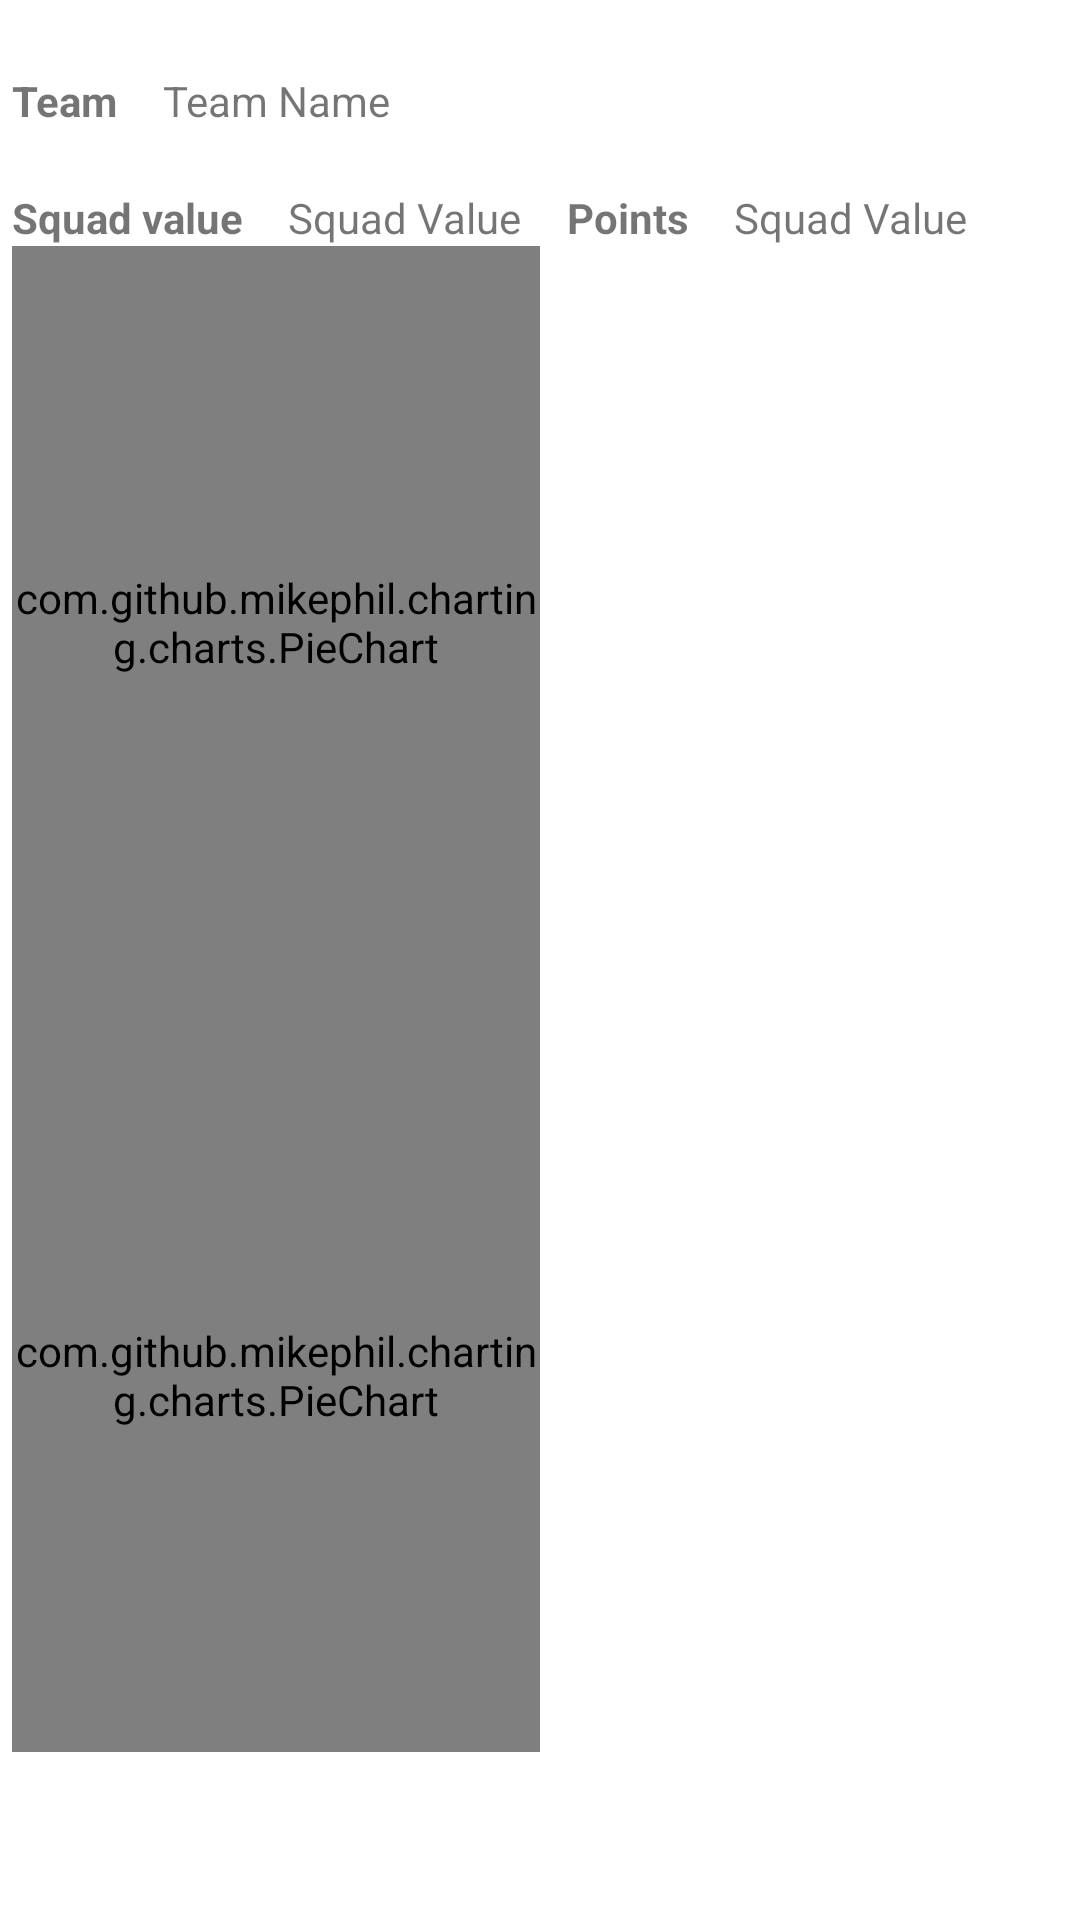

Layout XML and referenced resources for this Android screen:
<!-- AndroidManifest.xml: fallback theme Theme.MaterialComponents.DayNight.NoActionBar -->
<!-- res/layout/fragment_team.xml -->
<RelativeLayout xmlns:android="http://schemas.android.com/apk/res/android"
    xmlns:tools="http://schemas.android.com/tools"

    android:layout_width="match_parent"
    android:layout_height="match_parent"
    android:paddingBottom="?attr/actionBarSize"
    android:paddingLeft="@dimen/activity_horizontal_margin"
    android:paddingRight="@dimen/activity_horizontal_margin"
    android:paddingTop="@dimen/activity_vertical_margin"

    tools:context="com.digitale.wowpaper.MainActivity$TeamFragment">

    
    <TextView
        android:id="@+id/labelTeam"
        android:layout_width="wrap_content"
        android:layout_height="wrap_content"
        android:layout_marginTop="20dp"
        android:text="@string/labelTeamName"
        android:textStyle="bold" />

    <TextView
        android:id="@+id/cCharacterName"
        android:layout_width="wrap_content"
        android:layout_height="wrap_content"
        android:layout_alignBaseline="@+id/labelTeam"
        android:layout_marginLeft="15dp"
        android:layout_toRightOf="@+id/labelTeam"
        android:text="@string/teamName" />
    

    <TextView
        android:id="@+id/labelSquadValue"
        android:layout_width="wrap_content"
        android:layout_height="wrap_content"
        android:layout_below="@+id/labelTeam"
        android:layout_marginTop="20dp"
        android:text="@string/labelSquadValue"
        android:textStyle="bold" />

    <TextView
        android:id="@+id/cSquadValue"
        android:layout_width="wrap_content"
        android:layout_height="wrap_content"
        android:layout_alignBaseline="@+id/labelSquadValue"
        android:layout_marginLeft="15dp"
        android:layout_marginTop="30dp"
        android:layout_toRightOf="@+id/labelSquadValue"
        android:text="@string/squadValue" />

    <TextView
        android:id="@+id/labelWins"
        android:layout_width="wrap_content"
        android:layout_height="wrap_content"
        android:text="@string/winLabel"
        android:textStyle="bold"
        android:layout_alignBaseline="@+id/labelSquadValue"
        android:layout_toRightOf="@+id/cSquadValue"
        android:layout_toEndOf="@+id/cSquadValue"
        android:layout_marginLeft="15dp"
        />

    <TextView
        android:id="@+id/cWins"
        android:layout_width="wrap_content"
        android:layout_height="wrap_content"
        android:text="@string/squadValue"
        android:layout_marginLeft="15dp"
        android:layout_alignBaseline="@+id/labelSquadValue"
        android:layout_toRightOf="@+id/labelWins"
        android:layout_toEndOf="@+id/labelWins" />

    <LinearLayout
        android:orientation="horizontal"
        android:layout_width="match_parent"
        android:layout_height="match_parent"
        android:layout_alignParentLeft="true"
        android:layout_alignParentStart="true"
        android:layout_below="@+id/labelSquadValue">

        <LinearLayout
            android:layout_width="match_parent"
            android:layout_height="match_parent"
            android:orientation="vertical"
            android:layout_weight="1" >

            <com.github.mikephil.charting.charts.PieChart
                android:id="@+id/chartGoals"
                android:layout_width="match_parent"
                android:layout_height="0dp"
                android:layout_alignParentLeft="true"
                android:layout_alignParentTop="true"
                android:layout_weight="1" />
            <com.github.mikephil.charting.charts.PieChart
                android:id="@+id/chartWins"
                android:layout_width="match_parent"
                android:layout_height="0dp"
                android:layout_alignParentLeft="true"
                android:layout_below="@+id/labelWins"
                android:layout_weight="1" />
        </LinearLayout>

        <ListView
            android:layout_weight="1"
            android:id="@+id/teamListView"
            android:layout_width="match_parent"
            android:layout_height="wrap_content"
            android:layout_alignParentLeft="true"
            android:layout_alignParentTop="true"
            android:layout_centerHorizontal="true"
            android:clickable="true"
            android:overScrollMode="ifContentScrolls"
            android:paddingTop="20dp" />
    </LinearLayout>


</RelativeLayout>
<!-- resources referenced by this layout -->
<resources>
  <dimen name="activity_horizontal_margin">4dp</dimen>
  <dimen name="activity_vertical_margin">4dp</dimen>
  <string name="labelSquadValue">Squad value</string>
  <string name="labelTeamName">Team</string>
  <string name="squadValue">Squad Value</string>
  <string name="teamName">Team Name</string>
  <string name="winLabel">Points</string>
</resources>
